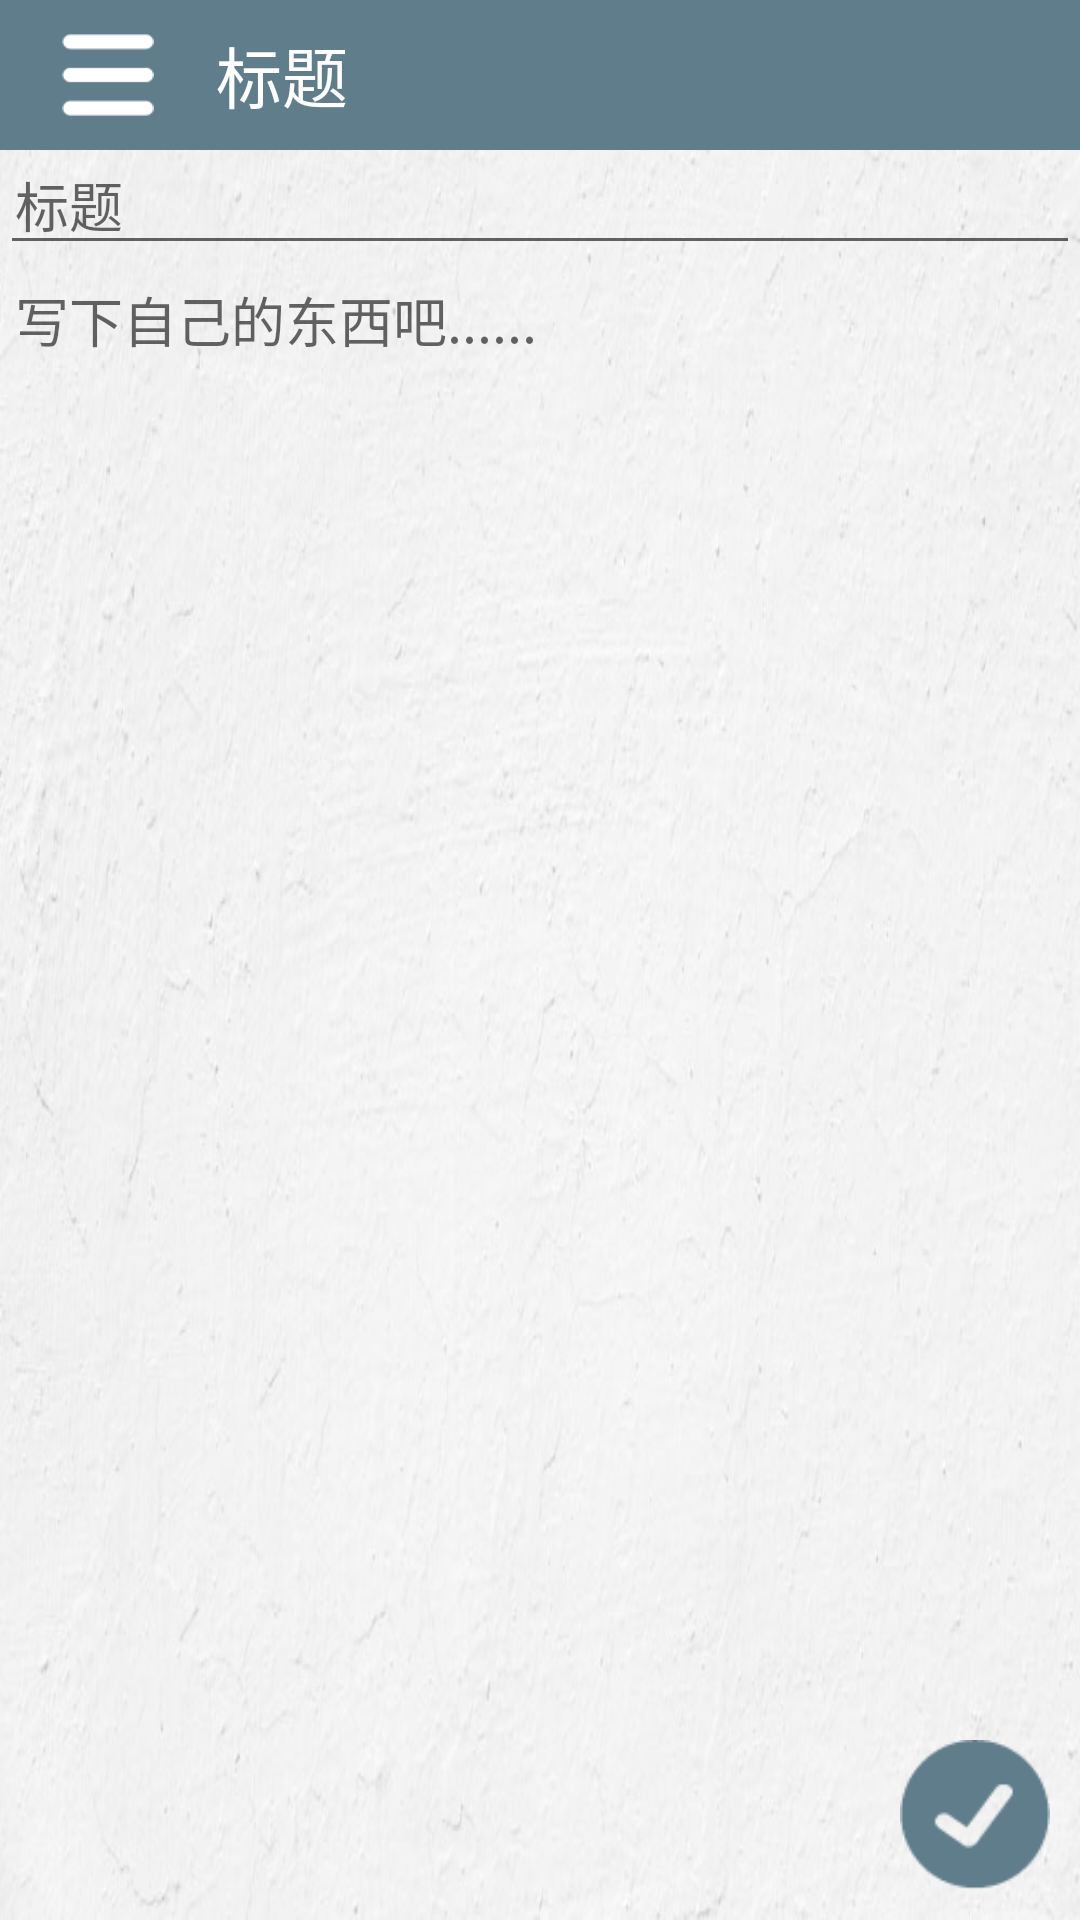

The Android layout XML behind this screen, and the referenced resources:
<!-- AndroidManifest.xml: application theme AppTheme -->
<!-- res/layout/create_diary_activity_layout.xml -->
<?xml version="1.0" encoding="utf-8"?>
<RelativeLayout xmlns:android="http://schemas.android.com/apk/res/android"
    android:layout_width="match_parent"
    android:layout_height="match_parent"
    android:background="@drawable/white_background">

    <include
        android:id="@+id/top_toolbar"
        layout="@layout/toolbar_layout" />

    <EditText
        android:id="@+id/diary_title"
        android:layout_width="match_parent"
        android:layout_height="wrap_content"
        android:layout_marginTop="50dp"
        android:gravity="top|left"
        android:hint="标题"
        android:paddingLeft="5dp"
        android:paddingTop="5dp" />

    <EditText
        android:id="@+id/diary_content"
        android:layout_width="match_parent"
        android:layout_height="match_parent"
        android:layout_below="@id/diary_title"
        android:background="@null"
        android:gravity="top|left"
        android:hint="写下自己的东西吧......"
        android:paddingLeft="5dp"
        android:paddingTop="5dp" />

    <Button
        android:id="@+id/confirm_btn"
        android:layout_width="50dp"
        android:layout_height="50dp"
        android:layout_alignParentBottom="true"
        android:layout_alignParentRight="true"
        android:layout_marginBottom="10dp"
        android:layout_marginRight="10dp"
        android:background="@drawable/confirm_btn" />
    <RelativeLayout
        android:id="@+id/progress_bar"
        android:layout_width="match_parent"
        android:layout_height="match_parent"
        android:layout_centerInParent="true"
        android:background="#66efeff4"
        android:clickable="true"
        android:focusable="true"
        android:orientation="vertical"
        android:visibility="gone" >

        <ProgressBar
            android:layout_width="wrap_content"
            android:layout_height="wrap_content"
            android:layout_centerInParent="true"/>
    </RelativeLayout>
</RelativeLayout>
<!-- res/layout/toolbar_layout.xml (included above) -->
<?xml version="1.0" encoding="utf-8"?>
<LinearLayout xmlns:android="http://schemas.android.com/apk/res/android"
    android:orientation="horizontal"
    android:layout_width="match_parent"
    android:layout_height="50dp">

    <LinearLayout
        android:id="@+id/top_toolbar_container"
        android:orientation="horizontal"
        android:layout_width="match_parent"
        android:layout_height="match_parent"
        android:background="@color/colorPrimary">

        <ImageView
            android:id="@+id/left_btn"
            android:layout_width="0dp"
            android:layout_weight="1"
            android:layout_height="30dp"
            android:layout_gravity="center"
            android:src="@drawable/left_btn"/>

        <TextView
            android:id="@+id/title"
            android:layout_width="0dp"
            android:layout_weight="3"
            android:layout_height="match_parent"
            android:text="标题"
            android:textSize="22sp"
            android:gravity="center_vertical"
            android:textColor="@android:color/white"
            />

        <ImageView
            android:id="@+id/right_btn"
            android:layout_width="0dp"
            android:layout_weight="1"
            android:layout_height="30dp"
            android:layout_gravity="center"
            android:src="@drawable/lock"
            android:visibility="invisible"/>
    </LinearLayout>

</LinearLayout>
<!-- resources referenced by this layout -->
<resources>
  <color name="colorPrimary">#607D8B</color>
  <!-- drawable confirm_btn: png bitmap (drawable-hdpi, 1450 bytes) -->
  <!-- drawable left_btn: png bitmap (drawable-hdpi, 558 bytes) -->
  <!-- drawable lock: png bitmap (drawable-hdpi, 445 bytes) -->
  <!-- drawable white_background: jpg bitmap (drawable-xhdpi, 63957 bytes) -->
  <style name="AppTheme" parent="Base.Theme.AppCompat.Light.DarkActionBar">
          
          <item name="colorPrimary">@color/colorPrimary</item>
          <item name="colorPrimaryDark">@color/colorPrimaryDark</item>
          <item name="colorAccent">@color/colorAccent</item>
      </style>
  <color name="colorPrimaryDark">#455A64</color>
  <color name="colorAccent">#B6B6B6</color>
</resources>
